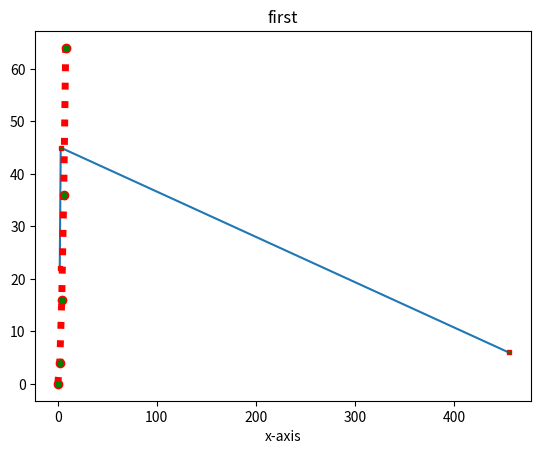

Write Python code to recreate this figure.
import matplotlib.pyplot as plt

import numpy as np
x=[2,3,455]
y=[22,45,6]
plt.plot(x,y,marker="s",mec="r",mfc="g",ms="3") 
# mec-marker edge color
# mfc- marker face color
# ms- marker size
plt.title("first")
plt.xlabel("x-axis")
plt.show()

a=np.arange(0,10,2)
b=(a**2)    
plt.plot(a,b,marker="o",mfc="g",ls="dotted",c="r",lw="5")
# ls-line style("dotted","solid","dashed","dasheddot","none")
# lw- line width
# c-color of line
plt.title("first")
plt.xlabel("x-axis")
plt.show()